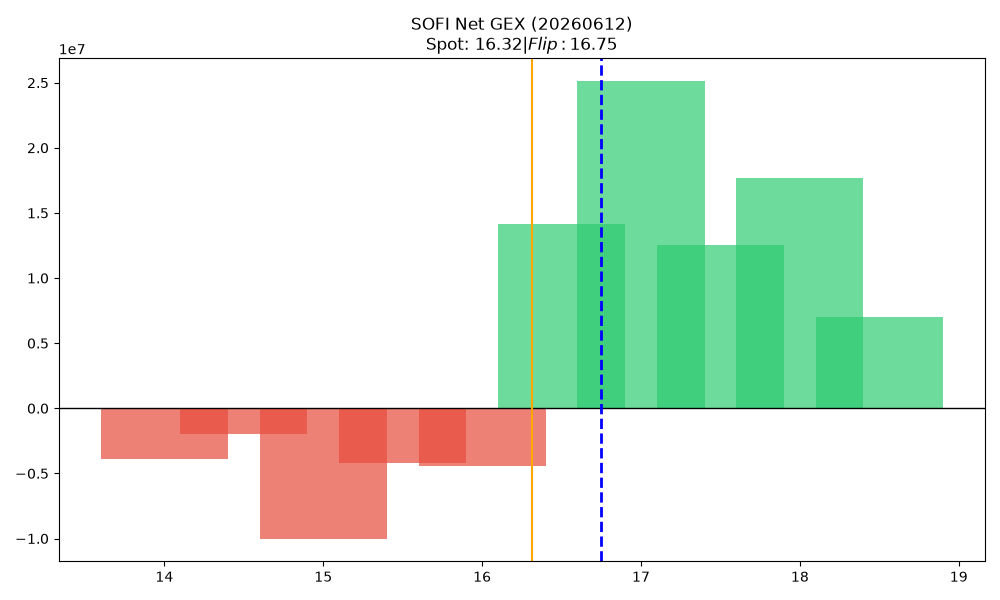

The file beside this chart, header and first rows:
strike, call_gex, put_gex, call_dex, put_dex, net_greek_delta, net_gex
14.0, 212012, 4080248, 3876110, -5703101, -0.02636, -3868236
14.5, 76901, 2038222, 1611948, -2418095, -0.0299, -1961321
15.0, 5089011, 15088290, 37195109, -19729304, 0.1007, -9999278
15.5, 1333012, 5510165, 6667854, -6052322, 0.01478, -4177152
16.0, 14859828, 19293548, 54094462, -27791775, 0.1533, -4433720
16.5, 24272755, 10157179, 30899967, -12462260, 0.2261, 14115576
17.0, 48101823, 22985477, 60613409, -49629415, 0.04653, 25116346
17.5, 16594825, 4074647, 13784164, -11888150, 0.02396, 12520178
18.0, 22344322, 4677002, 29980478, -20856898, 0.05343, 17667320
18.5, 7936065, 902024, 8267179, -5027439, 0.0477, 7034042
